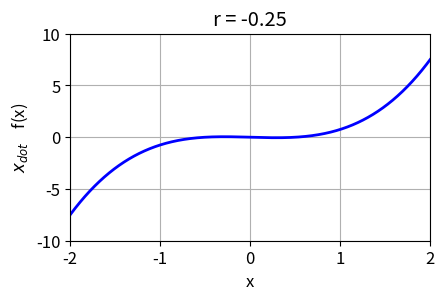
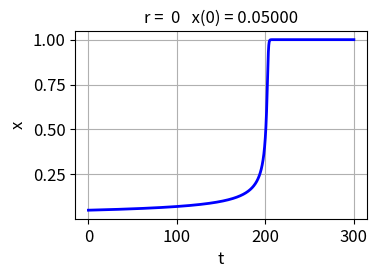
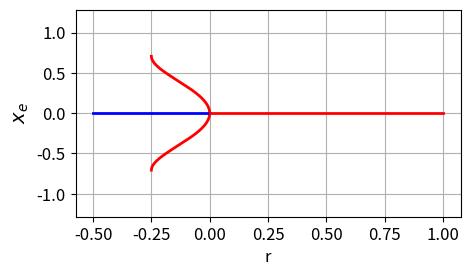

The script that saved these images, in order:
# -*- coding: utf-8 -*-
"""
Created on Fri Feb 16 21:22:37 2024

@author: Owner
"""

# https://math.libretexts.org/Bookshelves/Scientific_Computing_Simulations_and_Modeling/Scientific_Computing_(Chasnov)/II%3A_Dynamical_Systems_and_Chaos/12%3A_Concepts_and_Tools

# LIBRARIES  ================================================================
import numpy as np
from scipy.integrate import odeint
import matplotlib.pyplot as plt
from scipy.signal import find_peaks
import time
from numpy import pi, sin, cos, linspace




tStart = time.time()


#%%   FUNCTIONS
def funct(r,x):
    xDot = r*x + x**3 #- x**5
   
    return xDot

#%%  SOLVE ODE
# Solve ODE for x
def lorenz(t, state):    
    xS = state
    dx = r*xS + xS**3 - xS**5
    return dx  


r = -0.25

#%%  CELL 1   
col = [0,0,1]
x1 = -2
x2 = 2
x = linspace(x1,x2,1999)

xDot = funct(r,x)

# if r == 0:
#    xe = 0
# if r < 0:
#    xe = r

plt.rcParams['font.size'] = 12
plt.rcParams["figure.figsize"] = (5,3)

fig, ax = plt.subplots(1)
fig.subplots_adjust(top = 0.92, bottom = 0.23, left = 0.20,\
                    right = 0.92, hspace = 0.20,wspace=0.2)

ax.set_xlabel('x',color = 'black')
ax.set_ylabel('$x_{dot}$    f(x)',color= 'black') 
ax.set_title('r = %2.2f' %r ) 
 
ax.xaxis.grid()
ax.yaxis.grid()
ax.set_xlim([x1, x2])
ax.set_ylim([-10, 10])
#ax.set_xticks(np.arange(-4,4,1))

xP = x; yP = xDot; 
ax.plot(xP,yP,color = col,lw = 2, label = 'r = -10')

# xP = -3; yP = 0; col1 = [1,0,0]
# ax.plot(xP,yP,'o',color = col1, ms = 6)
# xP = 0; yP = 0; col1 = [0,0,1]
# ax.plot(xP,yP,'o',color = col1, ms = 6)
# xP = 3; yP = 0; col1 = [1,0,0]
# ax.plot(xP,yP,'o',color = col1, ms = 6)

fig.savefig('a1.png')


#%% CELL 2
r = 0
x0 = 0.05
y1 = -20
y2 = 0
dy = 5

N = 9999
t1 = 0
t2 = 300
t = linspace(t1,t2,N)

sol = odeint(lorenz, x0, t, tfirst=True)
xS = sol[:,0] 

plt.rcParams['font.size'] = 12
plt.rcParams["figure.figsize"] = (4,2.8)

fig, ax = plt.subplots(1)
fig.subplots_adjust(top = 0.90, bottom = 0.23, left = 0.22,\
                    right = 0.95, hspace = 0.20,wspace=0.2)
  
ax.set_xlabel('t',color = 'black')
ax.set_ylabel('x',color= 'black')
ax.set_title(r'r = %2.0f' %r  + '   x(0) = %2.5f' %x0, fontsize = 12)
ax.xaxis.grid()
ax.yaxis.grid()
#ax.set_ylim([-1, 1])
#ax.set_yticks(np.arange(y1,y2,dy))

xP = t; yP = xS; 
ax.plot(xP,yP,'b',lw = 2)    
       
fig.savefig('a2.png')





#%% CELL 3

plt.rcParams['font.size'] = 12
plt.rcParams["figure.figsize"] = (5.5,3)


r1 = linspace(-1/4,1,999)
r2 = linspace(-1/4,0,999)

r1 = 0.5
z1 = 1 + (1 + 4*r1)**0.5
z2 = 1 - (1 + 4*r2)**0.5
 
xe1 = (0.5*z1)**0.5
xe2 = -xe1
xe3 = (0.5*z2)**0.5
xe4 = -xe3


y1 = 0
y2 = 4


dy = 1



fig, ax = plt.subplots(1)
fig.subplots_adjust(top = 0.92, bottom = 0.23, left = 0.22,\
                    right = 0.92, hspace = 0.20,wspace=0.2)
  
ax.set_xlabel('r',color = 'black',fontsize = 12)
ax.set_ylabel('$x_e$',color= 'black',fontsize = 14)

ax.xaxis.grid()
ax.yaxis.grid()
#ax.set_ylim([y1, y2])
#ax.set_xlim([-20,1])
ax.set_xticks(np.arange(-0.5,1.1,0.25))

xP = r1; yP = xe1; col = [0,0,1]
ax.plot(xP,yP,color = col,lw = 2) 

xP = r1; yP = xe2; col = [0,0,1]
ax.plot(xP,yP,color = col,lw = 2) 

xP = r2; yP = xe3; col = [1,0,0]
ax.plot(xP,yP,color = col,lw = 2) 

xP = r2; yP = xe4; col = [1,0,0]
ax.plot(xP,yP,color = col,lw = 2) 

xP = [-0.5,0]; yP = [0,0]; col = [0,0,1]
ax.plot(xP,yP,color = col,lw = 2) 
xP = [0,1]; yP = [0,0]; col = [1,0,0]
ax.plot(xP,yP,color = col,lw = 2) 

#ax.legend() 
      
fig.savefig('a3.png')